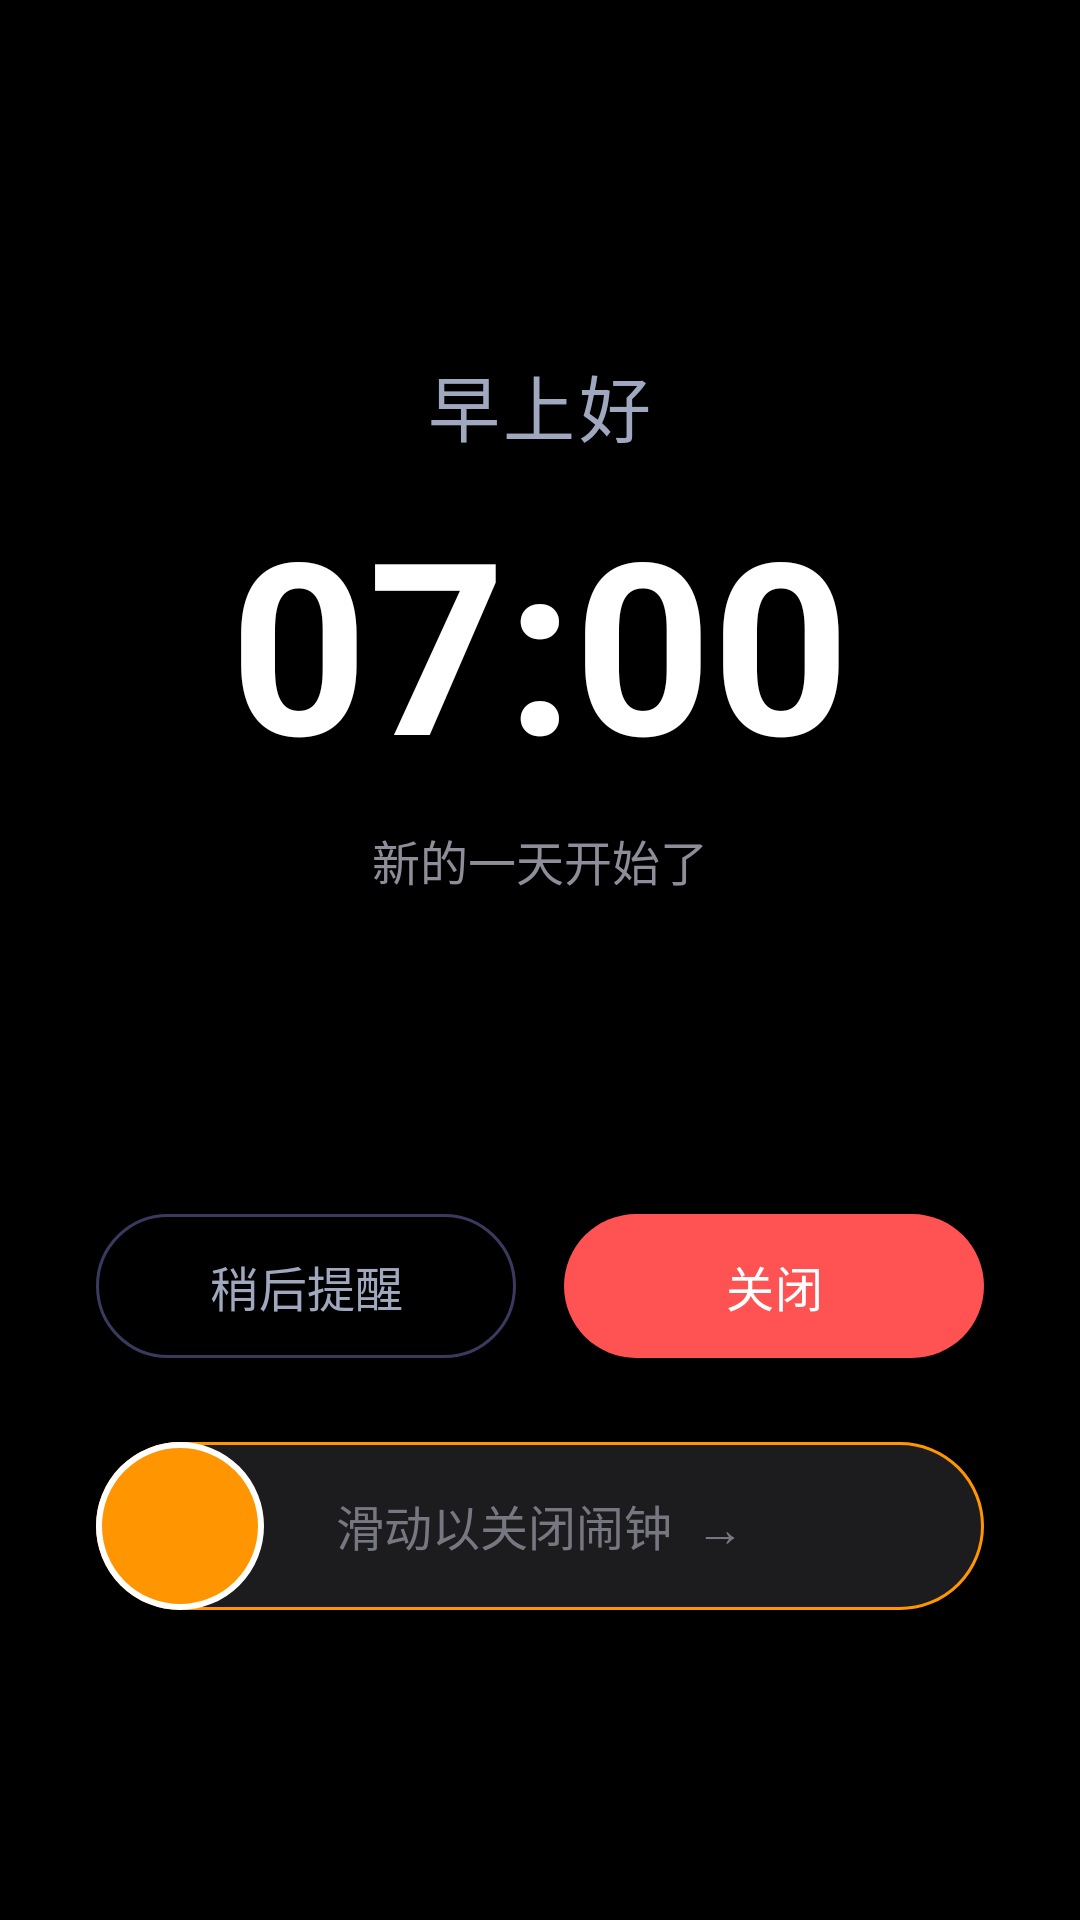

The Android layout XML behind this screen, and the referenced resources:
<!-- AndroidManifest.xml: activity theme Theme.SleepAlarm.Alarm -->
<!-- res/layout/activity_alarm_alert.xml -->
<?xml version="1.0" encoding="utf-8"?>
<LinearLayout xmlns:android="http://schemas.android.com/apk/res/android"
    xmlns:app="http://schemas.android.com/apk/res-auto"
    android:layout_width="match_parent"
    android:layout_height="match_parent"
    android:orientation="vertical"
    android:gravity="center_horizontal"
    android:background="#000000"
    android:padding="32dp">

    
    <View
        android:layout_width="match_parent"
        android:layout_height="0dp"
        android:layout_weight="0.25" />

    
    <TextView
        android:id="@+id/tv_alarm_title"
        android:layout_width="wrap_content"
        android:layout_height="wrap_content"
        android:text="早上好"
        android:textSize="24sp"
        android:textColor="#A0A8C0"
        android:letterSpacing="0.05" />

    
    <TextView
        android:id="@+id/tv_alarm_time"
        android:layout_width="wrap_content"
        android:layout_height="wrap_content"
        android:text="07:00"
        android:textSize="80sp"
        android:textColor="#FFFFFF"
        android:textStyle="bold"
        android:layout_marginTop="8dp" />

    
    <TextView
        android:id="@+id/tv_alarm_subtitle"
        android:layout_width="wrap_content"
        android:layout_height="wrap_content"
        android:text="新的一天开始了"
        android:textSize="16sp"
        android:textColor="#8E8E9A"
        android:layout_marginTop="8dp" />

    
    <View
        android:layout_width="match_parent"
        android:layout_height="0dp"
        android:layout_weight="0.3" />

    
    <LinearLayout
        android:layout_width="match_parent"
        android:layout_height="wrap_content"
        android:orientation="horizontal"
        android:gravity="center"
        android:layout_marginBottom="20dp">

        
        <com.google.android.material.button.MaterialButton
            android:id="@+id/btn_snooze"
            style="@style/Widget.Material3.Button.OutlinedButton"
            android:layout_width="0dp"
            android:layout_height="56dp"
            android:layout_weight="1"
            android:text="稍后提醒"
            android:textSize="16sp"
            android:textColor="#A0A8C0"
            app:strokeColor="#3A3A5E"
            app:cornerRadius="28dp"
            android:layout_marginEnd="16dp" />

        
        <com.google.android.material.button.MaterialButton
            android:id="@+id/btn_dismiss"
            android:layout_width="0dp"
            android:layout_height="56dp"
            android:layout_weight="1"
            android:text="关闭"
            android:textSize="16sp"
            android:textColor="#FFFFFF"
            app:cornerRadius="28dp"
            app:backgroundTint="#FF5252"
            style="@style/Widget.Material3.Button" />
    </LinearLayout>

    
    <FrameLayout
        android:id="@+id/slide_container"
        android:layout_width="match_parent"
        android:layout_height="64dp"
        android:layout_marginBottom="16dp">

        
        <View
            android:id="@+id/slide_track_bg"
            android:layout_width="match_parent"
            android:layout_height="56dp"
            android:layout_gravity="center"
            android:background="@drawable/bg_slide_track" />

        
        <TextView
            android:id="@+id/tv_slide_hint"
            android:layout_width="wrap_content"
            android:layout_height="wrap_content"
            android:layout_gravity="center"
            android:text="滑动以关闭闹钟  →"
            android:textSize="16sp"
            android:textColor="#8E8E9A"
            android:alpha="0.8" />

        
        <View
            android:id="@+id/slide_thumb"
            android:layout_width="56dp"
            android:layout_height="56dp"
            android:layout_gravity="start|center_vertical"
            android:background="@drawable/bg_slide_thumb" />
    </FrameLayout>

    
    <com.google.android.material.button.MaterialButton
        android:id="@+id/btn_briefing_from_alarm"
        style="@style/Widget.Material3.Button.TextButton"
        android:layout_width="wrap_content"
        android:layout_height="40dp"
        android:text="查看每日播报"
        android:textColor="#8E8E9A"
        android:visibility="gone" />

    
    <View
        android:layout_width="match_parent"
        android:layout_height="0dp"
        android:layout_weight="0.15" />

</LinearLayout>
<!-- resources referenced by this layout -->
<resources>
  <!-- drawable bg_slide_thumb (drawable) -->
  <?xml version="1.0" encoding="utf-8"?>
  <shape xmlns:android="http://schemas.android.com/apk/res/android"
      android:shape="oval">
      <solid android:color="#FF9500" />
      <stroke
          android:width="2dp"
          android:color="#FFFFFF" />
  </shape>
  <!-- drawable bg_slide_track (drawable) -->
  <?xml version="1.0" encoding="utf-8"?>
  <shape xmlns:android="http://schemas.android.com/apk/res/android"
      android:shape="rectangle">
      <solid android:color="#1C1C1E" />
      <corners android:radius="28dp" />
      <stroke
          android:width="1dp"
          android:color="#FF9500" />
  </shape>
  <style name="Theme.SleepAlarm.Alarm" parent="Theme.Material3.Dark.NoActionBar">
          <item name="android:windowBackground">@color/alarm_bg_start</item>
          <item name="android:statusBarColor">@android:color/transparent</item>
          <item name="android:navigationBarColor">@android:color/transparent</item>
          <item name="android:windowFullscreen">true</item>
      </style>
  <color name="alarm_bg_start">#000000</color>
</resources>
